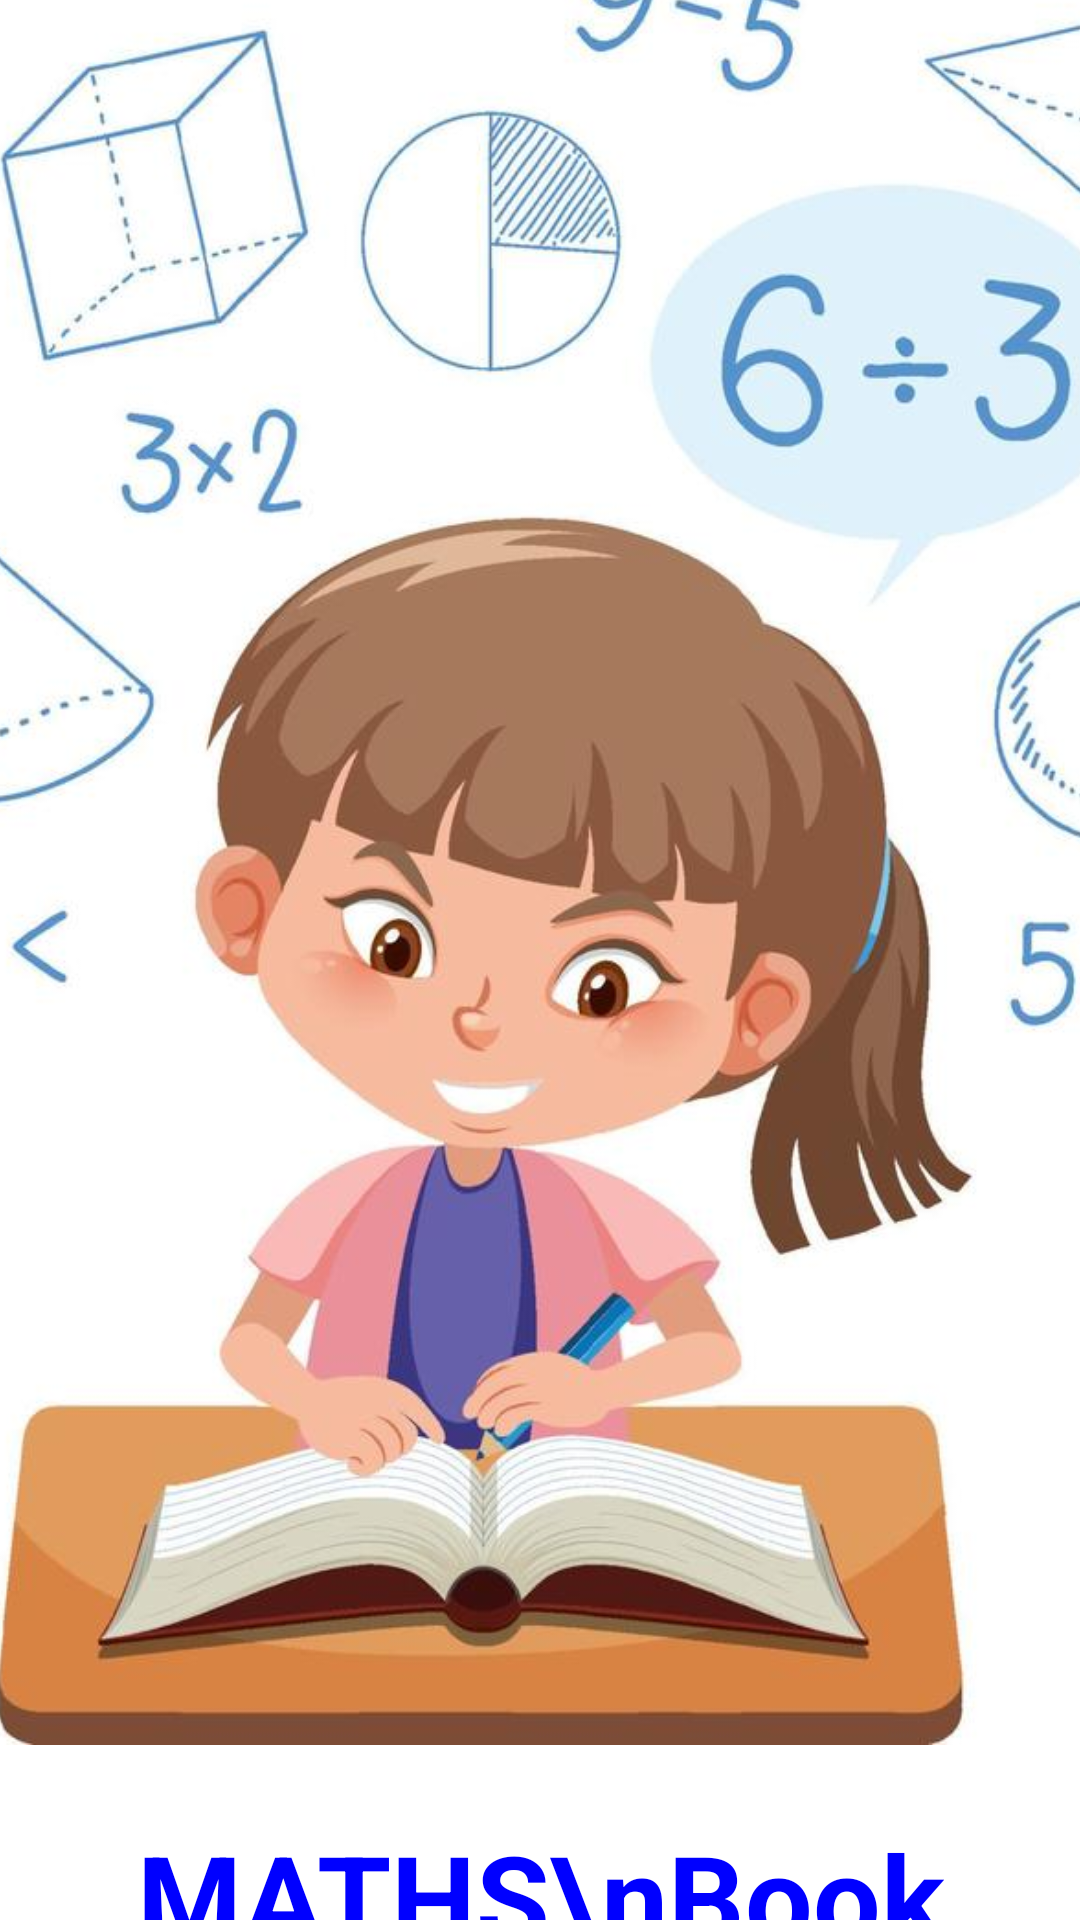

Here is an Android app screen rendered from its layout file. Give the layout XML and the strings, colors and styles it references.
<!-- AndroidManifest.xml: application theme Theme.MathematicsClassProject -->
<!-- res/layout/activity_splash.xml -->
<?xml version="1.0" encoding="utf-8"?>
<androidx.constraintlayout.widget.ConstraintLayout
    xmlns:android="http://schemas.android.com/apk/res/android"
    xmlns:app="http://schemas.android.com/apk/res-auto"
    android:layout_width="match_parent"
    android:layout_height="match_parent"
    android:background="@color/white"
    >
    <ImageView
        android:id="@+id/logoImage"
        android:layout_width="500dp"
        android:layout_height="600dp"
        android:src="@drawable/math1"
        android:contentDescription="Math Icon"
        app:layout_constraintTop_toTopOf="parent"
        app:layout_constraintBottom_toTopOf="@id/titleText"
        app:layout_constraintStart_toStartOf="parent"
        app:layout_constraintEnd_toEndOf="parent"
        android:layout_marginBottom="24dp"/>
    <TextView
        android:id="@+id/titleText"
        android:layout_width="wrap_content"
        android:layout_height="wrap_content"
        android:text="MATHS\nBook"
        android:gravity="center"
        android:textColor="#0000FF"
        android:textSize="40sp"
        android:textStyle="bold"
        app:layout_constraintTop_toBottomOf="@id/logoImage"
        app:layout_constraintBottom_toBottomOf="parent"
        app:layout_constraintStart_toStartOf="parent"
        app:layout_constraintEnd_toEndOf="parent"
        />
</androidx.constraintlayout.widget.ConstraintLayout>
<!-- resources referenced by this layout -->
<resources>
  <color name="white">#FFFFFFFF</color>
  <!-- drawable math1: jpg bitmap (drawable, 58018 bytes) -->
  <style name="Theme.MathematicsClassProject" parent="Base.Theme.MathematicsClassProject" />
  <style name="Base.Theme.MathematicsClassProject" parent="Theme.MaterialComponents.DayNight.NoActionBar">
          
          
          <item name="android:statusBarColor">@color/white</item>
          <item name="android:windowLightStatusBar">true</item>
  
      </style>
</resources>
